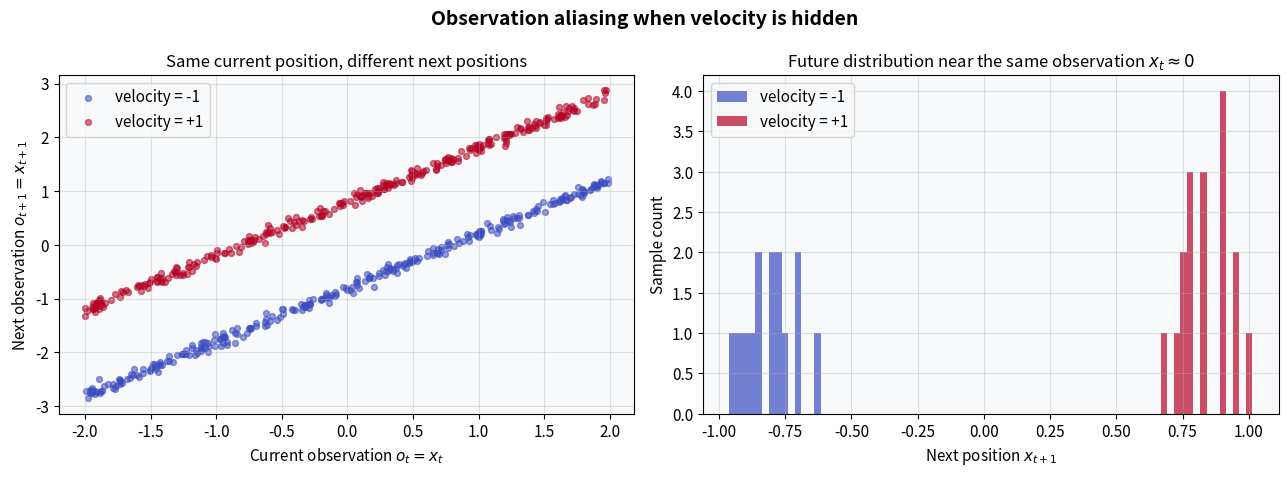
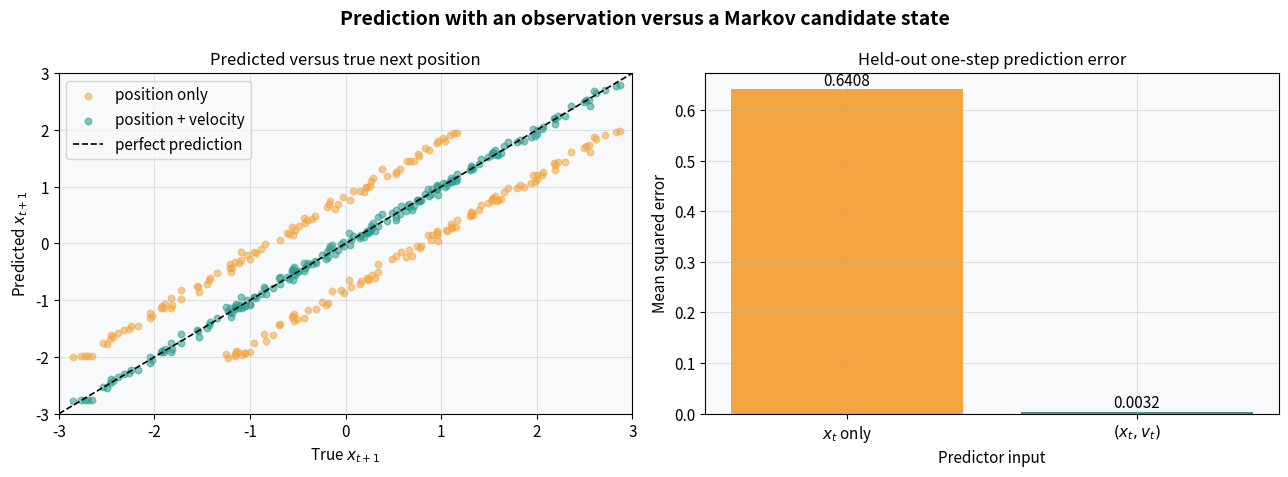
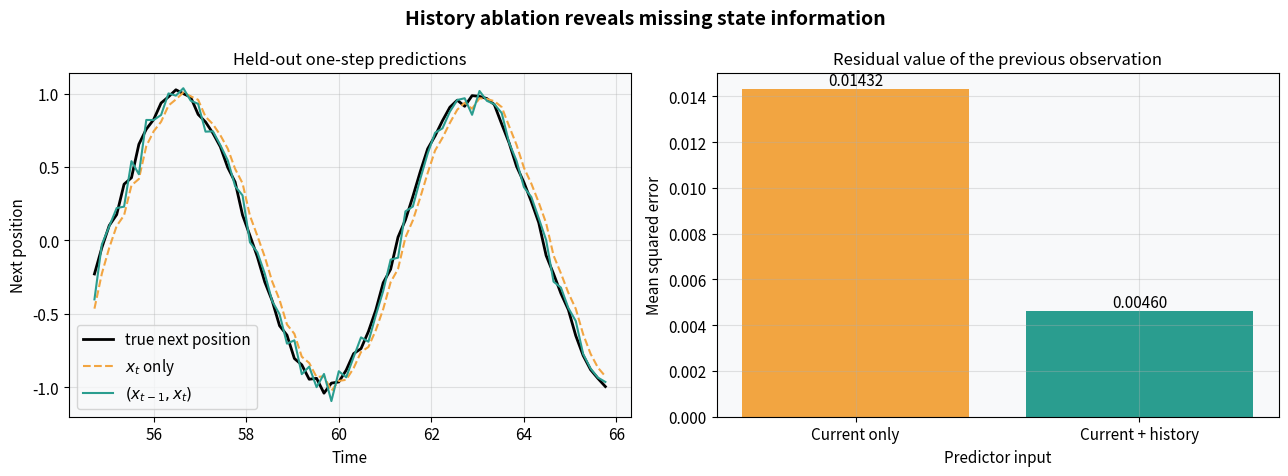
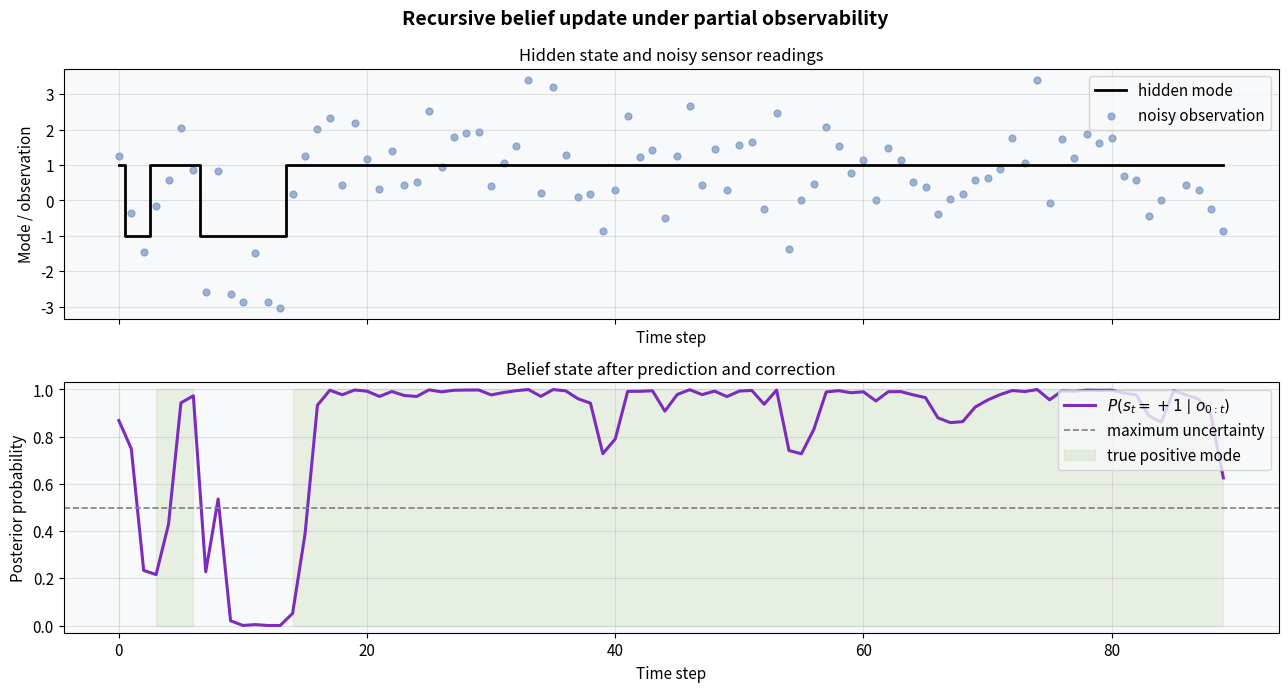
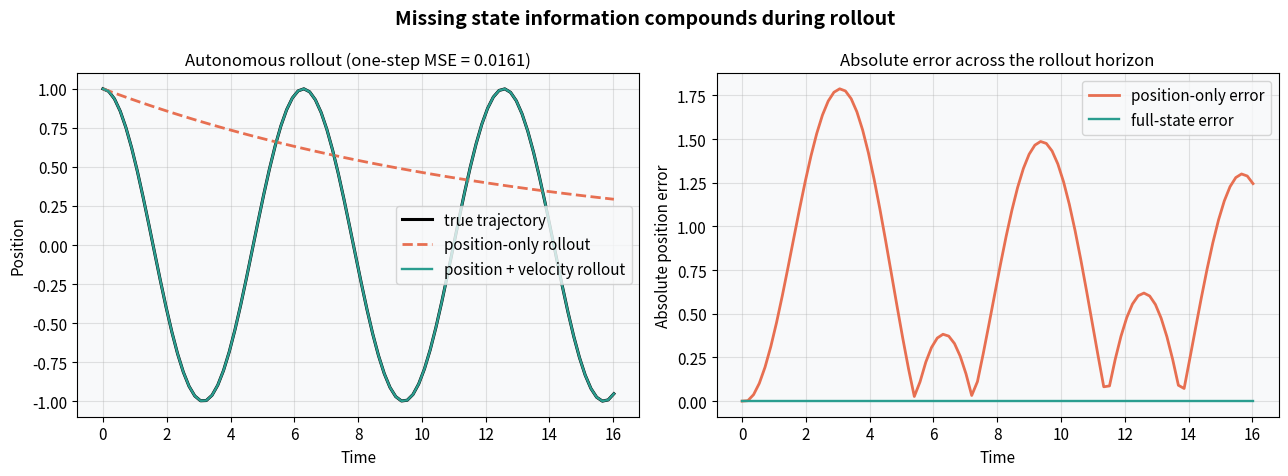

Write the Python code that produced these figures, in order.
import warnings

import matplotlib.pyplot as plt
import numpy as np

warnings.filterwarnings('ignore')

plt.rcParams.update({
    'figure.dpi': 110,
    'font.size': 11,
    'axes.titlesize': 12,
    'axes.labelsize': 11,
    'figure.facecolor': 'white',
    'axes.facecolor': '#f8f9fa',
    'axes.grid': True,
    'grid.alpha': 0.35,
})

np.random.seed(1)
n_samples = 600
dt = 0.8
position = np.random.uniform(-2.0, 2.0, n_samples)
velocity = np.random.choice([-1.0, 1.0], size=n_samples)
next_position = position + dt * velocity + np.random.normal(0.0, 0.06, n_samples)
near_zero = np.abs(position) < 0.12

fig, axes = plt.subplots(1, 2, figsize=(13, 4.8))
fig.suptitle('Observation aliasing when velocity is hidden', fontsize=14, fontweight='bold')

for value, color, label in [(-1.0, '#3b4cc0', 'velocity = -1'), (1.0, '#b40426', 'velocity = +1')]:
    mask = velocity == value
    axes[0].scatter(position[mask], next_position[mask], s=18, alpha=0.55, color=color, label=label)
axes[0].set_title('Same current position, different next positions')
axes[0].set_xlabel('Current observation $o_t = x_t$')
axes[0].set_ylabel('Next observation $o_{t+1} = x_{t+1}$')
axes[0].legend()

axes[1].hist(next_position[near_zero & (velocity < 0)], bins=14, alpha=0.7, color='#3b4cc0', label='velocity = -1')
axes[1].hist(next_position[near_zero & (velocity > 0)], bins=14, alpha=0.7, color='#b40426', label='velocity = +1')
axes[1].set_title(r'Future distribution near the same observation $x_t \approx 0$')
axes[1].set_xlabel('Next position $x_{t+1}$')
axes[1].set_ylabel('Sample count')
axes[1].legend()

plt.tight_layout()
plt.show()

np.random.seed(2)
indices = np.random.permutation(n_samples)
train_idx, test_idx = indices[:400], indices[400:]

x_only_train = np.column_stack([np.ones(train_idx.size), position[train_idx]])
x_only_test = np.column_stack([np.ones(test_idx.size), position[test_idx]])
state_train = np.column_stack([np.ones(train_idx.size), position[train_idx], velocity[train_idx]])
state_test = np.column_stack([np.ones(test_idx.size), position[test_idx], velocity[test_idx]])

coef_observation = np.linalg.lstsq(x_only_train, next_position[train_idx], rcond=None)[0]
coef_state = np.linalg.lstsq(state_train, next_position[train_idx], rcond=None)[0]
pred_observation = x_only_test @ coef_observation
pred_state = state_test @ coef_state

mse_observation = np.mean((pred_observation - next_position[test_idx]) ** 2)
mse_state = np.mean((pred_state - next_position[test_idx]) ** 2)

fig, axes = plt.subplots(1, 2, figsize=(13, 4.8))
fig.suptitle('Prediction with an observation versus a Markov candidate state', fontsize=14, fontweight='bold')

axes[0].scatter(next_position[test_idx], pred_observation, alpha=0.55, s=22, color='#f2a541', label='position only')
axes[0].scatter(next_position[test_idx], pred_state, alpha=0.55, s=22, color='#2a9d8f', label='position + velocity')
limits = [-3.0, 3.0]
axes[0].plot(limits, limits, '--', color='black', linewidth=1.2, label='perfect prediction')
axes[0].set_xlim(limits)
axes[0].set_ylim(limits)
axes[0].set_title('Predicted versus true next position')
axes[0].set_xlabel('True $x_{t+1}$')
axes[0].set_ylabel('Predicted $x_{t+1}$')
axes[0].legend()

bars = axes[1].bar(['$x_t$ only', '$(x_t, v_t)$'], [mse_observation, mse_state], color=['#f2a541', '#2a9d8f'])
axes[1].set_title('Held-out one-step prediction error')
axes[1].set_xlabel('Predictor input')
axes[1].set_ylabel('Mean squared error')
for bar, value in zip(bars, [mse_observation, mse_state], strict=True):
    axes[1].text(bar.get_x() + bar.get_width() / 2, value, f'{value:.4f}', ha='center', va='bottom')

plt.tight_layout()
plt.show()

np.random.seed(3)
n_steps = 500
delta = 0.16
time = np.arange(n_steps) * delta
signal = np.cos(time) + 0.03 * np.random.randn(n_steps)

target = signal[2:]
current_only = np.column_stack([np.ones(n_steps - 2), signal[1:-1]])
with_history = np.column_stack([np.ones(n_steps - 2), signal[1:-1], signal[:-2]])
split = 320

coef_current = np.linalg.lstsq(current_only[:split], target[:split], rcond=None)[0]
coef_history = np.linalg.lstsq(with_history[:split], target[:split], rcond=None)[0]
pred_current = current_only[split:] @ coef_current
pred_history = with_history[split:] @ coef_history
test_target = target[split:]
mse_current = np.mean((pred_current - test_target) ** 2)
mse_history = np.mean((pred_history - test_target) ** 2)

fig, axes = plt.subplots(1, 2, figsize=(13, 4.8))
fig.suptitle('History ablation reveals missing state information', fontsize=14, fontweight='bold')

window = slice(20, 90)
test_time = time[split + 2:]
axes[0].plot(test_time[window], test_target[window], color='black', linewidth=2.0, label='true next position')
axes[0].plot(test_time[window], pred_current[window], '--', color='#f2a541', label='$x_t$ only')
axes[0].plot(test_time[window], pred_history[window], color='#2a9d8f', label='$(x_{t-1}, x_t)$')
axes[0].set_title('Held-out one-step predictions')
axes[0].set_xlabel('Time')
axes[0].set_ylabel('Next position')
axes[0].legend()

bars = axes[1].bar(['Current only', 'Current + history'], [mse_current, mse_history], color=['#f2a541', '#2a9d8f'])
axes[1].set_title('Residual value of the previous observation')
axes[1].set_xlabel('Predictor input')
axes[1].set_ylabel('Mean squared error')
for bar, value in zip(bars, [mse_current, mse_history], strict=True):
    axes[1].text(bar.get_x() + bar.get_width() / 2, value, f'{value:.5f}', ha='center', va='bottom')

plt.tight_layout()
plt.show()

np.random.seed(4)
n_steps_belief = 90
stay_probability = 0.96
observation_sigma = 1.15
hidden_mode = np.empty(n_steps_belief, dtype=int)
hidden_mode[0] = 1
for t in range(1, n_steps_belief):
    hidden_mode[t] = hidden_mode[t - 1] if np.random.rand() < stay_probability else -hidden_mode[t - 1]
observations = hidden_mode + np.random.normal(0.0, observation_sigma, n_steps_belief)

belief_positive = np.empty(n_steps_belief)
prior_positive = 0.5
for t, observation in enumerate(observations):
    predicted_positive = stay_probability * prior_positive + (1 - stay_probability) * (1 - prior_positive)
    likelihood_positive = np.exp(-0.5 * ((observation - 1) / observation_sigma) ** 2)
    likelihood_negative = np.exp(-0.5 * ((observation + 1) / observation_sigma) ** 2)
    normalizer = likelihood_positive * predicted_positive + likelihood_negative * (1 - predicted_positive)
    posterior_positive = likelihood_positive * predicted_positive / normalizer
    belief_positive[t] = posterior_positive
    prior_positive = posterior_positive

fig, axes = plt.subplots(2, 1, figsize=(13, 7), sharex=True)
fig.suptitle('Recursive belief update under partial observability', fontsize=14, fontweight='bold')

axes[0].step(np.arange(n_steps_belief), hidden_mode, where='mid', color='black', linewidth=2.0, label='hidden mode')
axes[0].scatter(np.arange(n_steps_belief), observations, color='#6c8ebf', s=24, alpha=0.65, label='noisy observation')
axes[0].set_title('Hidden state and noisy sensor readings')
axes[0].set_xlabel('Time step')
axes[0].set_ylabel('Mode / observation')
axes[0].legend(loc='upper right')

axes[1].plot(belief_positive, color='#7b2cbf', linewidth=2.2, label=r'$P(s_t=+1 \mid o_{0:t})$')
axes[1].axhline(0.5, color='gray', linestyle='--', linewidth=1.2, label='maximum uncertainty')
axes[1].fill_between(np.arange(n_steps_belief), 0, 1, where=hidden_mode > 0, color='#90be6d', alpha=0.16, label='true positive mode')
axes[1].set_ylim(-0.03, 1.03)
axes[1].set_title('Belief state after prediction and correction')
axes[1].set_xlabel('Time step')
axes[1].set_ylabel('Posterior probability')
axes[1].legend(loc='upper right')

plt.tight_layout()
plt.show()

np.random.seed(5)
rollout_dt = 0.18
phases = np.random.uniform(0.0, 2 * np.pi, 2000)
train_x = np.cos(phases)
train_next_x = np.cos(phases + rollout_dt)
position_coefficient = np.linalg.lstsq(train_x[:, None], train_next_x, rcond=None)[0][0]
one_step_mse = np.mean((position_coefficient * train_x - train_next_x) ** 2)

horizon = 90
rollout_time = np.arange(horizon) * rollout_dt
true_position = np.cos(rollout_time)

position_only_rollout = np.empty(horizon)
position_only_rollout[0] = 1.0
for t in range(horizon - 1):
    position_only_rollout[t + 1] = position_coefficient * position_only_rollout[t]

rotation = np.array([
    [np.cos(rollout_dt), np.sin(rollout_dt)],
    [-np.sin(rollout_dt), np.cos(rollout_dt)],
])
full_state = np.array([1.0, 0.0])
full_state_rollout = np.empty(horizon)
for t in range(horizon):
    full_state_rollout[t] = full_state[0]
    full_state = rotation @ full_state

fig, axes = plt.subplots(1, 2, figsize=(13, 4.8))
fig.suptitle('Missing state information compounds during rollout', fontsize=14, fontweight='bold')

axes[0].plot(rollout_time, true_position, color='black', linewidth=2.2, label='true trajectory')
axes[0].plot(rollout_time, position_only_rollout, '--', color='#e76f51', linewidth=2.0, label='position-only rollout')
axes[0].plot(rollout_time, full_state_rollout, color='#2a9d8f', linewidth=1.7, label='position + velocity rollout')
axes[0].set_title(f'Autonomous rollout (one-step MSE = {one_step_mse:.4f})')
axes[0].set_xlabel('Time')
axes[0].set_ylabel('Position')
axes[0].legend()

axes[1].plot(rollout_time, np.abs(position_only_rollout - true_position), color='#e76f51', linewidth=2.0, label='position-only error')
axes[1].plot(rollout_time, np.abs(full_state_rollout - true_position), color='#2a9d8f', linewidth=1.7, label='full-state error')
axes[1].set_title('Absolute error across the rollout horizon')
axes[1].set_xlabel('Time')
axes[1].set_ylabel('Absolute position error')
axes[1].legend()

plt.tight_layout()
plt.show()
